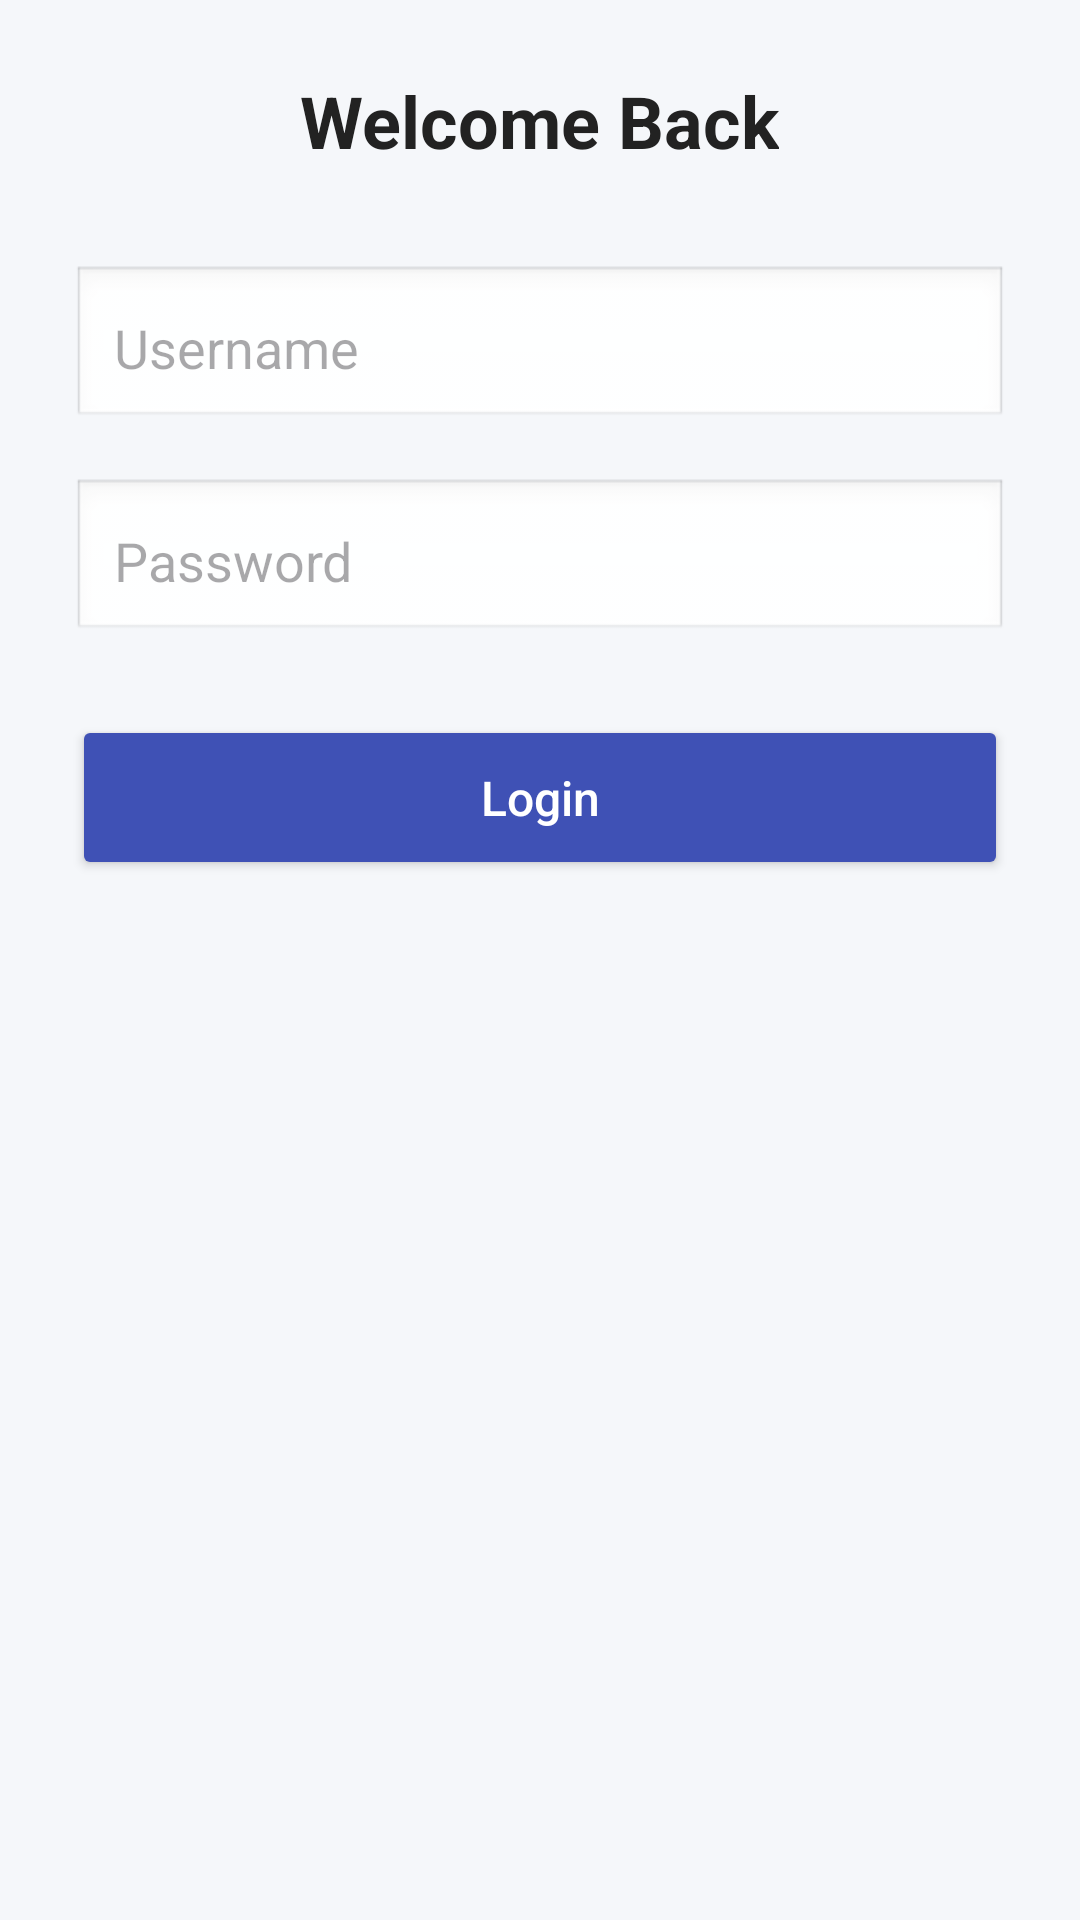

This screen was rendered from an Android layout file. Write that file and the resources it references.
<!-- AndroidManifest.xml: application theme Theme.EShop -->
<!-- res/layout/fragment_login.xml -->
<?xml version="1.0" encoding="utf-8"?>
<ScrollView xmlns:android="http://schemas.android.com/apk/res/android"
    android:layout_width="match_parent"
    android:layout_height="match_parent"
    android:background="#F5F7FA">

    <LinearLayout
        android:layout_width="match_parent"
        android:layout_height="match_parent"
        android:gravity="center"
        android:orientation="vertical"
        android:padding="24dp">

        
        <TextView
            android:layout_width="wrap_content"
            android:layout_height="wrap_content"
            android:text="Welcome Back"
            android:textSize="24sp"
            android:textStyle="bold"
            android:textColor="#222222"
            android:layout_marginBottom="32dp"/>

        
        <EditText
            android:id="@+id/etUsername"
            android:layout_width="match_parent"
            android:layout_height="55dp"
            android:hint="Username"
            android:padding="14dp"
            android:background="@android:drawable/edit_text"
            android:layout_marginBottom="16dp"/>

        
        <EditText
            android:id="@+id/etPassword"
            android:layout_width="match_parent"
            android:layout_height="55dp"
            android:hint="Password"
            android:inputType="textPassword"
            android:padding="14dp"
            android:background="@android:drawable/edit_text"
            android:layout_marginBottom="24dp"/>

        
        <Button
            android:id="@+id/btnLogin"
            android:layout_width="match_parent"
            android:layout_height="55dp"
            android:text="Login"
            android:textAllCaps="false"
            android:textColor="@android:color/white"
            android:backgroundTint="#3F51B5"
            android:textSize="16sp"/>

    </LinearLayout>

</ScrollView>
<!-- resources referenced by this layout -->
<resources>
  <color name="md_theme_primary">#515B92</color>
  <color name="md_theme_onPrimary">#FFFFFF</color>
  <color name="md_theme_primaryContainer">#DEE0FF</color>
  <color name="md_theme_onPrimaryContainer">#394379</color>
  <color name="md_theme_secondary">#5B5D72</color>
  <color name="md_theme_onSecondary">#FFFFFF</color>
  <color name="md_theme_secondaryContainer">#DFE1F9</color>
  <color name="md_theme_onSecondaryContainer">#434659</color>
  <color name="md_theme_tertiary">#76546D</color>
  <color name="md_theme_onTertiary">#FFFFFF</color>
  <color name="md_theme_tertiaryContainer">#FFD7F2</color>
  <color name="md_theme_onTertiaryContainer">#5D3C55</color>
  <color name="md_theme_error">#BA1A1A</color>
  <color name="md_theme_onError">#FFFFFF</color>
  <color name="md_theme_errorContainer">#FFDAD6</color>
  <color name="md_theme_onErrorContainer">#93000A</color>
  <color name="md_theme_background">#FBF8FF</color>
  <color name="md_theme_onBackground">#1B1B21</color>
  <color name="md_theme_surface">#FBF8FF</color>
  <color name="md_theme_onSurface">#1B1B21</color>
  <color name="md_theme_surfaceVariant">#E3E1EC</color>
  <color name="md_theme_onSurfaceVariant">#46464F</color>
  <color name="md_theme_outline">#767680</color>
  <color name="md_theme_outlineVariant">#C6C5D0</color>
  <color name="md_theme_inverseSurface">#303036</color>
  <color name="md_theme_inverseOnSurface">#F2F0F7</color>
  <color name="md_theme_inversePrimary">#BAC3FF</color>
  <color name="md_theme_primaryFixed">#DEE0FF</color>
  <color name="md_theme_onPrimaryFixed">#0A154B</color>
  <color name="md_theme_primaryFixedDim">#BAC3FF</color>
  <color name="md_theme_onPrimaryFixedVariant">#394379</color>
  <color name="md_theme_secondaryFixed">#DFE1F9</color>
  <color name="md_theme_onSecondaryFixed">#171A2C</color>
  <color name="md_theme_secondaryFixedDim">#C3C5DD</color>
  <color name="md_theme_onSecondaryFixedVariant">#434659</color>
  <color name="md_theme_tertiaryFixed">#FFD7F2</color>
  <color name="md_theme_onTertiaryFixed">#2D1228</color>
  <color name="md_theme_tertiaryFixedDim">#E5BAD8</color>
  <color name="md_theme_onTertiaryFixedVariant">#5D3C55</color>
  <color name="md_theme_surfaceDim">#DBD9E0</color>
  <color name="md_theme_surfaceBright">#FBF8FF</color>
  <color name="md_theme_surfaceContainerLowest">#FFFFFF</color>
  <color name="md_theme_surfaceContainerLow">#F5F2FA</color>
  <color name="md_theme_surfaceContainer">#EFEDF4</color>
  <color name="md_theme_surfaceContainerHigh">#E9E7EF</color>
  <color name="md_theme_surfaceContainerHighest">#E3E1E9</color>
</resources>
